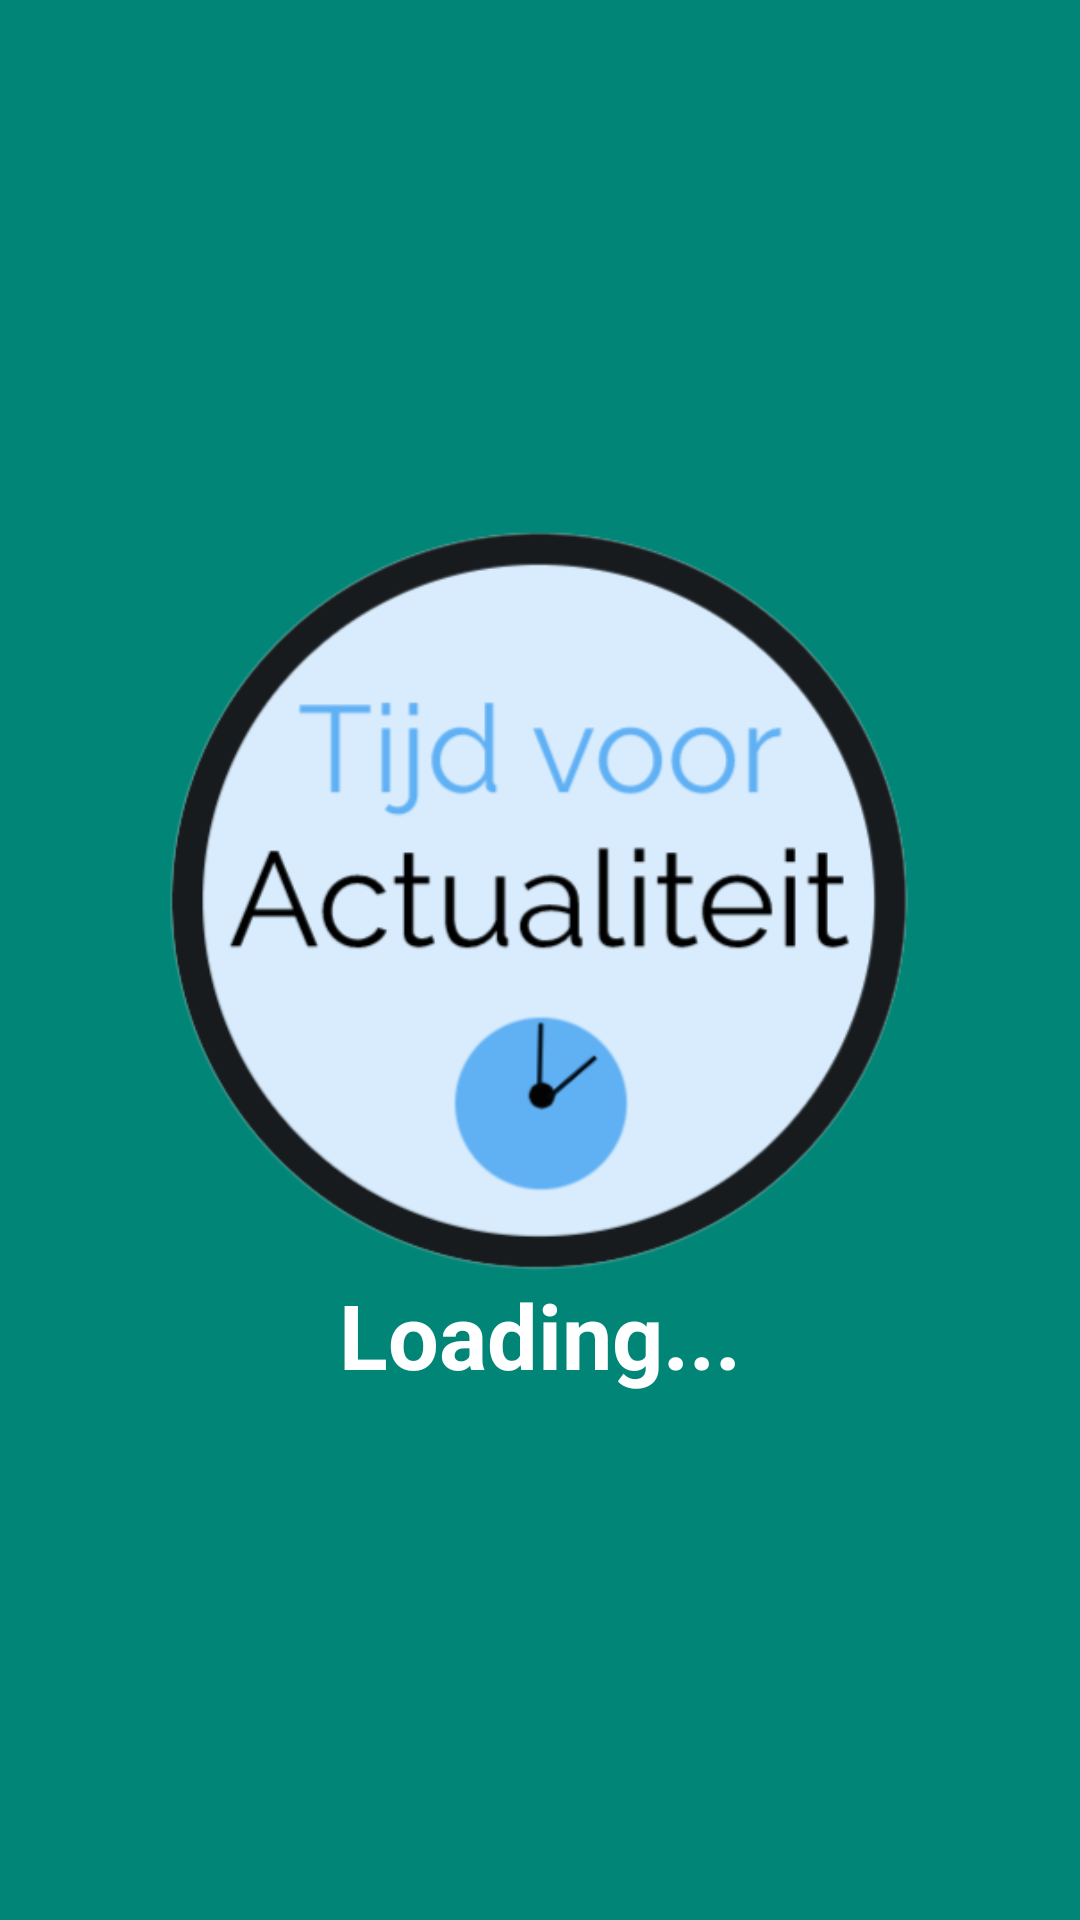

Here is an Android app screen rendered from its layout file. Give the layout XML and the strings, colors and styles it references.
<!-- AndroidManifest.xml: application theme AppTheme -->
<!-- res/layout/activity_splashscreen.xml -->
<?xml version="1.0" encoding="utf-8"?>
<LinearLayout xmlns:android="http://schemas.android.com/apk/res/android"
    xmlns:app="http://schemas.android.com/apk/res-auto"
    xmlns:tools="http://schemas.android.com/tools"
    android:layout_width="match_parent"
    android:layout_height="match_parent"
    android:orientation="vertical"
    android:gravity="center"
    android:background="@color/colorPrimary"
    tools:context=".Splashscreen">

    <ImageView
        android:src="@drawable/logo"
        android:layout_width="250dp"
        android:layout_height="250dp" />
    <TextView
        android:layout_width="wrap_content"
        android:layout_height="wrap_content"
        android:text="Loading..."
        android:textColor="#fff"
        android:textSize="30sp"
        android:textStyle="bold" />

</LinearLayout>
<!-- resources referenced by this layout -->
<resources>
  <color name="colorPrimary">#008577</color>
  <!-- drawable logo: png bitmap (drawable, 53566 bytes) -->
  <style name="AppTheme" parent="Theme.AppCompat.Light.DarkActionBar">
          
          <item name="colorPrimary">@color/colorPrimary</item>
          <item name="colorPrimaryDark">@color/colorPrimaryDark</item>
          <item name="colorAccent">@color/colorAccent</item>
      </style>
  <color name="colorPrimaryDark">#00574B</color>
  <color name="colorAccent">#D81B60</color>
</resources>
